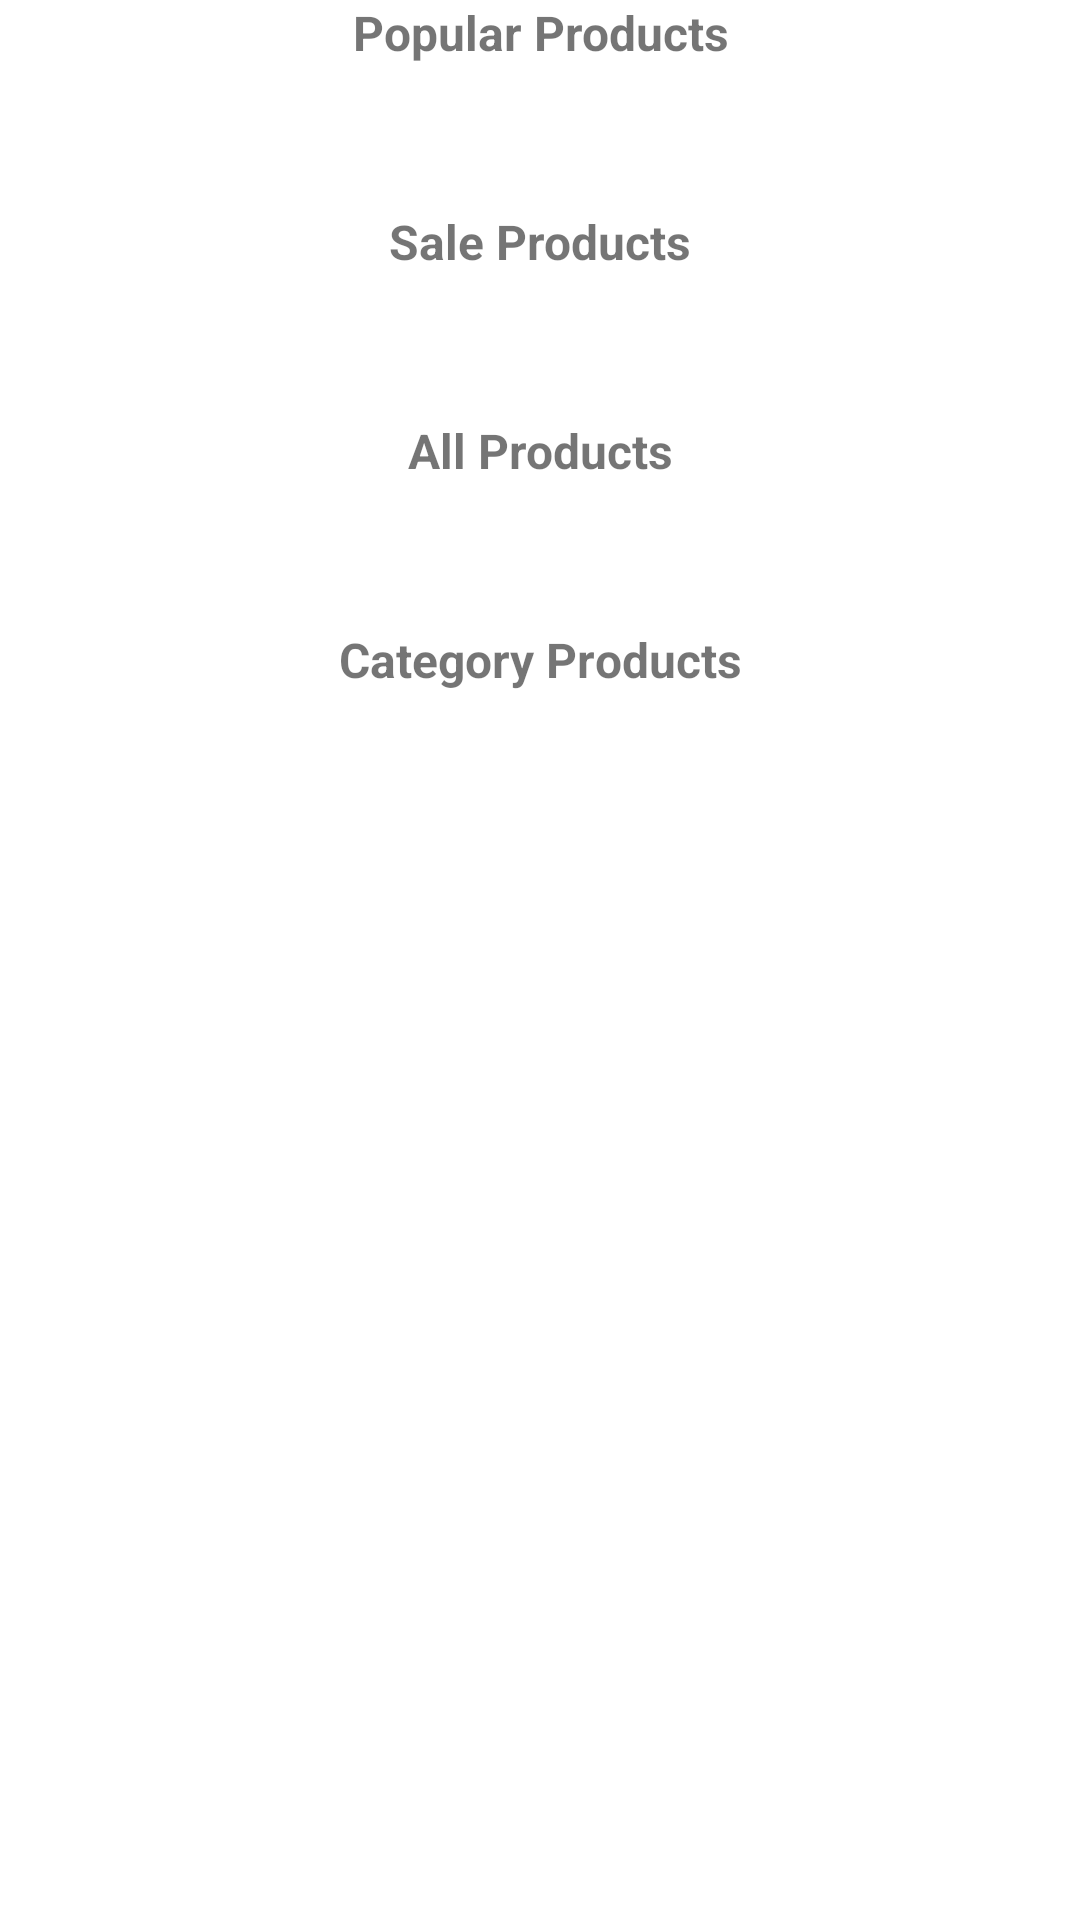

The Android layout XML behind this screen, and the referenced resources:
<!-- AndroidManifest.xml: application theme Theme.Ecommerce -->
<!-- res/layout/fragment_home.xml -->
<?xml version="1.0" encoding="utf-8"?>
<ScrollView xmlns:android="http://schemas.android.com/apk/res/android"
    android:layout_width="match_parent"
    android:layout_height="match_parent"
    xmlns:app="http://schemas.android.com/apk/res-auto"
    android:orientation="vertical">

    <LinearLayout
        android:layout_width="match_parent"
        android:layout_height="match_parent"
        android:orientation="vertical">

        <TextView
            android:id="@+id/popular_products"
            android:layout_width="match_parent"
            android:layout_height="wrap_content"
            android:gravity="center"
            android:textStyle="bold"
            android:textSize="16sp"
            android:text="@string/PopularProducts" />

        <androidx.recyclerview.widget.RecyclerView
            android:id="@+id/recyclerViewPopular"
            android:layout_width="match_parent"
            android:layout_height="wrap_content"
            app:reverseLayout="true"
            />

        <TextView
            android:id="@+id/sale_products"
            android:layout_width="match_parent"
            android:layout_height="wrap_content"
            android:gravity="center"
            android:textStyle="bold"
            android:textSize="16sp"
            android:text="@string/SaleProducts"
            android:layout_marginTop="48dp"/>

        <androidx.recyclerview.widget.RecyclerView
            android:id="@+id/recyclerViewSale"
            android:layout_width="match_parent"
            android:layout_height="wrap_content"
            app:reverseLayout="true" />

        <TextView
            android:id="@+id/all_products"
            android:layout_width="match_parent"
            android:layout_height="wrap_content"
            android:gravity="center"
            android:textStyle="bold"
            android:textSize="16sp"
            android:text="@string/AllProducts"
            android:layout_marginTop="48dp"/>

        <androidx.recyclerview.widget.RecyclerView
            android:id="@+id/recyclerViewAll"
            android:layout_width="match_parent"
            android:layout_height="wrap_content"
            android:orientation="horizontal"
            app:reverseLayout="true" />

        <TextView
            android:id="@+id/category_products"
            android:layout_width="match_parent"
            android:layout_height="wrap_content"
            android:gravity="center"
            android:textStyle="bold"
            android:textSize="16sp"
            android:text="@string/CategoryProducts"
            android:layout_marginTop="48dp"/>

        <androidx.recyclerview.widget.RecyclerView
            android:id="@+id/recyclerViewCategory"
            android:layout_width="match_parent"
            android:layout_height="wrap_content"
            android:orientation="horizontal"
            app:reverseLayout="true" />

    </LinearLayout>

</ScrollView>
<!-- resources referenced by this layout -->
<resources>
  <string name="AllProducts">All Products</string>
  <string name="CategoryProducts">Category Products</string>
  <string name="PopularProducts">Popular Products</string>
  <string name="SaleProducts">Sale Products</string>
  <style name="Theme.Ecommerce" parent="Theme.MaterialComponents.DayNight.DarkActionBar">
          
          <item name="colorPrimary">@color/Tavolozza3</item>
          <item name="colorPrimaryVariant">@color/Tavolozza3</item>
          <item name="colorOnPrimary">@color/Tavolozza1</item>
          
          <item name="colorSecondary">@color/teal_200</item>
          <item name="colorSecondaryVariant">@color/teal_700</item>
          <item name="colorOnSecondary">@color/black</item>
          
          <item name="android:statusBarColor">?attr/colorPrimaryVariant</item>
          
      </style>
  <color name="Tavolozza3">#253E68</color>
  <color name="Tavolozza1">#BCE1DE</color>
  <color name="teal_200">#FF03DAC5</color>
  <color name="teal_700">#FF018786</color>
  <color name="black">#FF000000</color>
</resources>
